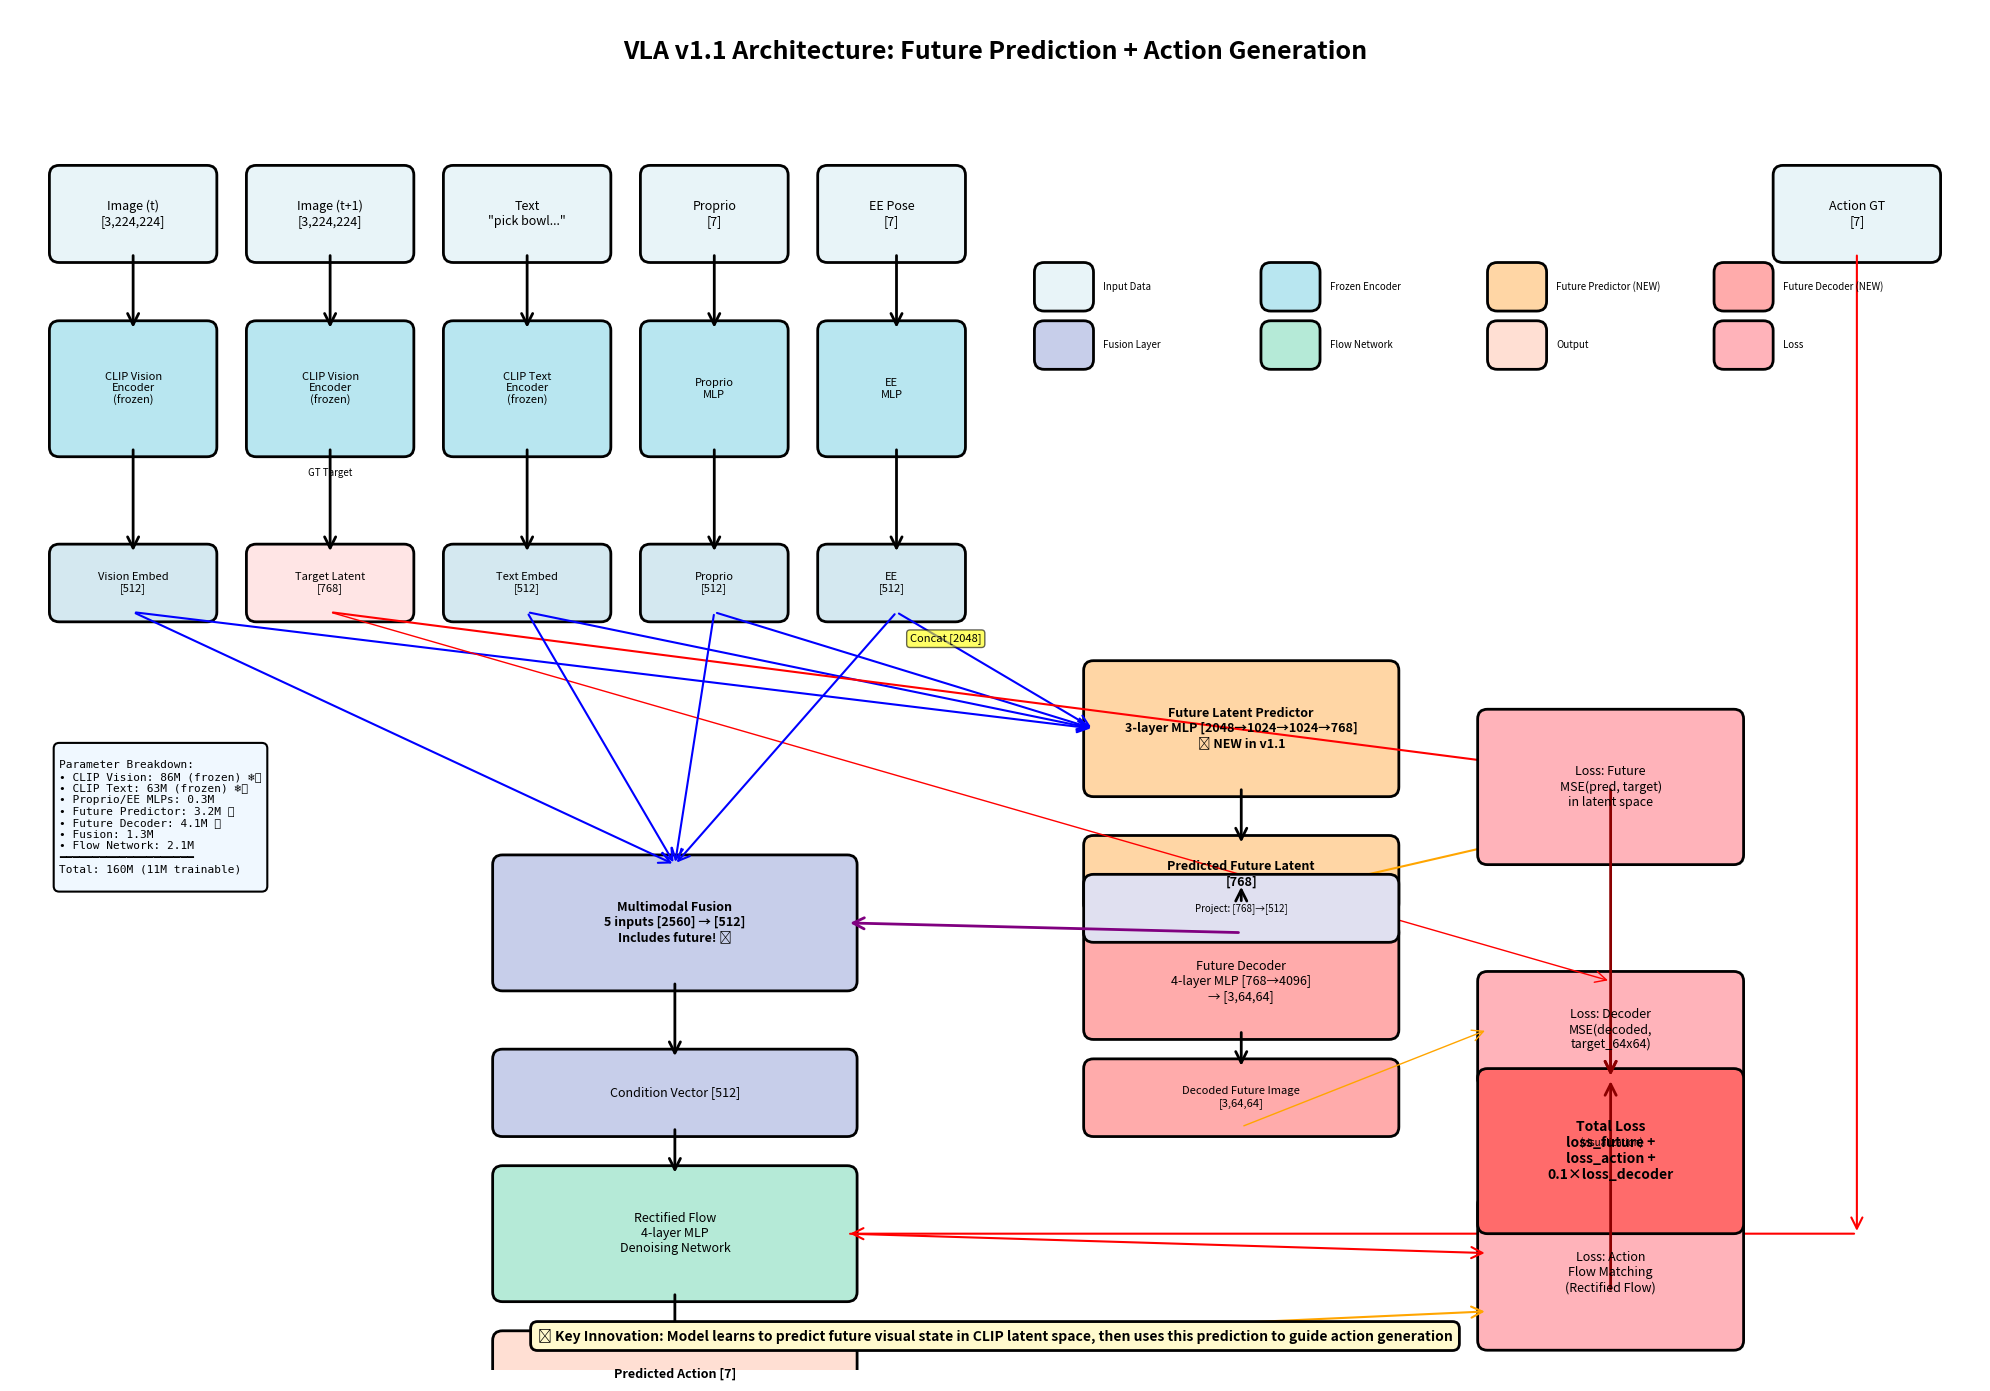
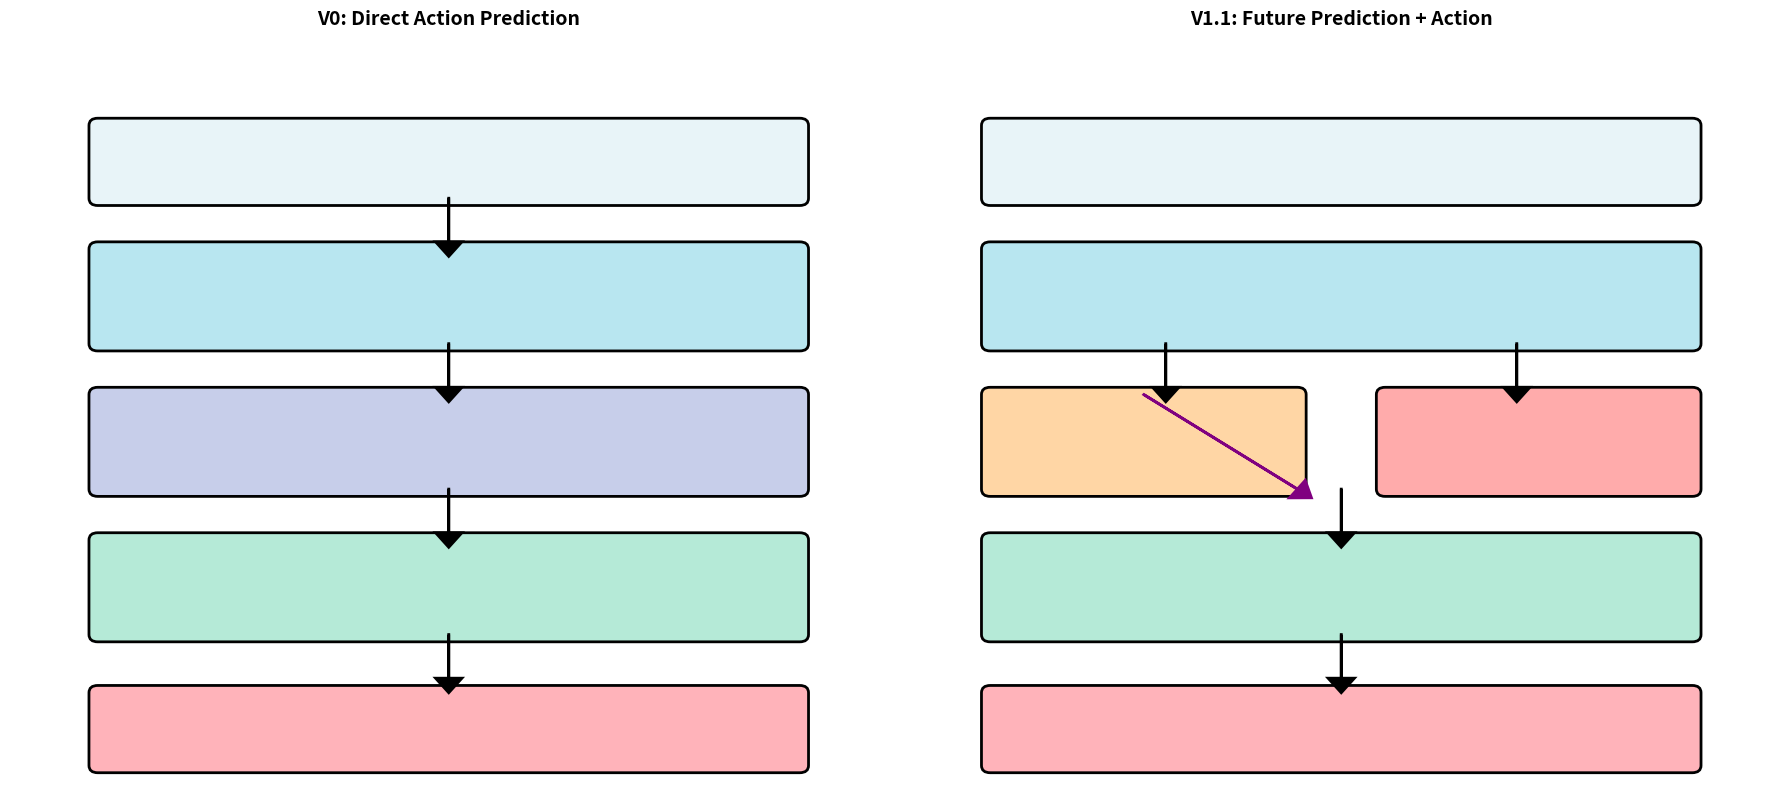

The matplotlib source for these figures, in order:
"""
Visualize VLA v1.1 Architecture with Future Prediction
"""

import matplotlib.pyplot as plt
import matplotlib.patches as mpatches
from matplotlib.patches import FancyBboxPatch, FancyArrowPatch
import numpy as np

# Set up the figure
fig, ax = plt.subplots(figsize=(20, 14))
ax.set_xlim(0, 20)
ax.set_ylim(0, 14)
ax.axis('off')

# Color scheme
color_input = '#E8F4F8'
color_encoder = '#B8E6F0'
color_predictor = '#FFD6A5'
color_decoder = '#FFABAB'
color_fusion = '#C7CEEA'
color_flow = '#B5EAD7'
color_output = '#FFDFD3'
color_loss = '#FFB3BA'

# Helper function to draw boxes
def draw_box(x, y, width, height, text, color, fontsize=10, bold=False):
    box = FancyBboxPatch(
        (x, y), width, height,
        boxstyle="round,pad=0.1",
        edgecolor='black',
        facecolor=color,
        linewidth=2
    )
    ax.add_patch(box)

    weight = 'bold' if bold else 'normal'
    ax.text(
        x + width/2, y + height/2, text,
        ha='center', va='center',
        fontsize=fontsize,
        weight=weight,
        wrap=True
    )

# Helper function to draw arrows
def draw_arrow(x1, y1, x2, y2, label='', color='black', style='->', linewidth=2):
    arrow = FancyArrowPatch(
        (x1, y1), (x2, y2),
        arrowstyle=style,
        color=color,
        linewidth=linewidth,
        mutation_scale=20
    )
    ax.add_patch(arrow)

    if label:
        mid_x, mid_y = (x1 + x2) / 2, (y1 + y2) / 2
        ax.text(mid_x, mid_y + 0.2, label, ha='center', fontsize=8,
                bbox=dict(boxstyle='round,pad=0.3', facecolor='white', alpha=0.8))

# Title
ax.text(10, 13.5, 'VLA v1.1 Architecture: Future Prediction + Action Generation',
        ha='center', fontsize=18, weight='bold')

# ==================== INPUTS ====================
y_input = 11.5
draw_box(0.5, y_input, 1.5, 0.8, 'Image (t)\n[3,224,224]', color_input, fontsize=9)
draw_box(2.5, y_input, 1.5, 0.8, 'Image (t+1)\n[3,224,224]', color_input, fontsize=9)
draw_box(4.5, y_input, 1.5, 0.8, 'Text\n"pick bowl..."', color_input, fontsize=9)
draw_box(6.5, y_input, 1.3, 0.8, 'Proprio\n[7]', color_input, fontsize=9)
draw_box(8.3, y_input, 1.3, 0.8, 'EE Pose\n[7]', color_input, fontsize=9)
draw_box(18, y_input, 1.5, 0.8, 'Action GT\n[7]', color_input, fontsize=9)

# ==================== ENCODERS ====================
y_encoder = 9.5

# Vision encoder for current image
draw_box(0.5, y_encoder, 1.5, 1.2, 'CLIP Vision\nEncoder\n(frozen)', color_encoder, fontsize=8)
draw_arrow(1.25, y_input, 1.25, y_encoder + 1.2)

# Vision encoder for future image (GT)
draw_box(2.5, y_encoder, 1.5, 1.2, 'CLIP Vision\nEncoder\n(frozen)', color_encoder, fontsize=8)
draw_arrow(3.25, y_input, 3.25, y_encoder + 1.2)
ax.text(3.25, y_encoder - 0.3, 'GT Target', ha='center', fontsize=7, style='italic')

# Text encoder
draw_box(4.5, y_encoder, 1.5, 1.2, 'CLIP Text\nEncoder\n(frozen)', color_encoder, fontsize=8)
draw_arrow(5.25, y_input, 5.25, y_encoder + 1.2)

# Proprio encoder
draw_box(6.5, y_encoder, 1.3, 1.2, 'Proprio\nMLP', color_encoder, fontsize=8)
draw_arrow(7.15, y_input, 7.15, y_encoder + 1.2)

# EE encoder
draw_box(8.3, y_encoder, 1.3, 1.2, 'EE\nMLP', color_encoder, fontsize=8)
draw_arrow(9, y_input, 9, y_encoder + 1.2)

# ==================== EMBEDDINGS ====================
y_embed = 7.8
draw_box(0.5, y_embed, 1.5, 0.6, 'Vision Embed\n[512]', '#D4E8F0', fontsize=8)
draw_arrow(1.25, y_encoder, 1.25, y_embed + 0.6)

draw_box(2.5, y_embed, 1.5, 0.6, 'Target Latent\n[768]', '#FFE5E5', fontsize=8)
draw_arrow(3.25, y_encoder, 3.25, y_embed + 0.6)

draw_box(4.5, y_embed, 1.5, 0.6, 'Text Embed\n[512]', '#D4E8F0', fontsize=8)
draw_arrow(5.25, y_encoder, 5.25, y_embed + 0.6)

draw_box(6.5, y_embed, 1.3, 0.6, 'Proprio\n[512]', '#D4E8F0', fontsize=8)
draw_arrow(7.15, y_encoder, 7.15, y_embed + 0.6)

draw_box(8.3, y_embed, 1.3, 0.6, 'EE\n[512]', '#D4E8F0', fontsize=8)
draw_arrow(9, y_encoder, 9, y_embed + 0.6)

# ==================== FUTURE PREDICTOR (NEW) ====================
y_predictor = 6
draw_box(11, y_predictor, 3, 1.2,
         'Future Latent Predictor\n3-layer MLP [2048→1024→1024→768]\n✨ NEW in v1.1',
         color_predictor, fontsize=9, bold=True)

# Arrows to predictor (concat all embeddings except target)
for x in [1.25, 5.25, 7.15, 9]:
    draw_arrow(x, y_embed, 11, y_predictor + 0.6, '', 'blue', '->', 1.5)

ax.text(9.5, y_predictor + 1.5, 'Concat [2048]', ha='center', fontsize=8,
        bbox=dict(boxstyle='round,pad=0.3', facecolor='yellow', alpha=0.6))

# Predicted latent output
draw_box(11, y_predictor - 1.2, 3, 0.6, 'Predicted Future Latent\n[768]', color_predictor, fontsize=9, bold=True)
draw_arrow(12.5, y_predictor, 12.5, y_predictor - 0.6)

# ==================== LOSS: FUTURE PREDICTION ====================
draw_arrow(3.25, y_embed, 15.5, y_predictor + 0.2, '', 'red', '->', 1.5)
draw_arrow(12.5, y_predictor - 1.2, 15.5, y_predictor - 0.5, '', 'orange', '->', 1.5)

draw_box(15, y_predictor - 0.7, 2.5, 1.4,
         'Loss: Future\nMSE(pred, target)\nin latent space',
         color_loss, fontsize=9)

# ==================== FUTURE DECODER (NEW) ====================
y_decoder = 3.5
draw_box(11, y_decoder, 3, 1,
         'Future Decoder\n4-layer MLP [768→4096]\n→ [3,64,64]',
         color_decoder, fontsize=9)

draw_arrow(12.5, y_predictor - 1.2, 12.5, y_decoder + 1)

# Decoded image
draw_box(11, y_decoder - 1, 3, 0.6, 'Decoded Future Image\n[3,64,64]', color_decoder, fontsize=8)
draw_arrow(12.5, y_decoder, 12.5, y_decoder - 0.4)

# Decoder loss
draw_box(15, y_decoder - 0.5, 2.5, 1,
         'Loss: Decoder\nMSE(decoded,\ntarget_64x64)',
         color_loss, fontsize=9)

draw_arrow(3.25, y_embed, 16.25, y_decoder + 0.5, '', 'red', '->', 1)
draw_arrow(12.5, y_decoder - 1, 15, y_decoder, '', 'orange', '->', 1)

ax.text(16.25, y_decoder - 1.2, '(visualization)', ha='center', fontsize=7, style='italic')

# ==================== FUSION (MODIFIED) ====================
y_fusion = 6
draw_box(5, y_fusion - 2, 3.5, 1.2,
         'Multimodal Fusion\n5 inputs [2560] → [512]\nIncludes future! 🎯',
         color_fusion, fontsize=9, bold=True)

# Project future to hidden dim first
draw_box(11, y_fusion - 1.5, 3, 0.5, 'Project: [768]→[512]', '#E0E0F0', fontsize=7)
draw_arrow(12.5, y_predictor - 1.2, 12.5, y_fusion - 1)
draw_arrow(12.5, y_fusion - 1.5, 8.5, y_fusion - 1.4, '', 'purple', '->', 2)

# Other embeddings to fusion
for x in [1.25, 5.25, 7.15, 9]:
    draw_arrow(x, y_embed, 6.75, y_fusion - 0.8, '', 'blue', '->', 1.5)

# Condition output
draw_box(5, y_fusion - 3.5, 3.5, 0.7, 'Condition Vector [512]', color_fusion, fontsize=9)
draw_arrow(6.75, y_fusion - 2, 6.75, y_fusion - 2.8)

# ==================== RECTIFIED FLOW ====================
y_flow = 0.8
draw_box(5, y_flow, 3.5, 1.2,
         'Rectified Flow\n4-layer MLP\nDenoising Network',
         color_flow, fontsize=9)

# Condition to flow
draw_arrow(6.75, y_fusion - 3.5, 6.75, y_flow + 1.2)

# Action GT to flow
draw_arrow(18.75, y_input, 18.75, y_flow + 0.6, '', 'red', '->', 1.5)
draw_arrow(18.75, y_flow + 0.6, 8.5, y_flow + 0.6, '', 'red', '->', 1.5)

# Action prediction output
draw_box(5, y_flow - 1.2, 3.5, 0.7, 'Predicted Action [7]', color_output, fontsize=9, bold=True)
draw_arrow(6.75, y_flow, 6.75, y_flow - 0.5)

# ==================== LOSS: ACTION ====================
draw_box(15, y_flow - 0.5, 2.5, 1.4,
         'Loss: Action\nFlow Matching\n(Rectified Flow)',
         color_loss, fontsize=9)

draw_arrow(8.5, y_flow + 0.6, 15, y_flow + 0.4, '', 'red', '->', 1.5)
draw_arrow(8.5, y_flow - 0.5, 15, y_flow - 0.2, '', 'orange', '->', 1.5)

# ==================== TOTAL LOSS ====================
draw_box(15, 1.5, 2.5, 1.5,
         'Total Loss\nloss_future +\nloss_action +\n0.1×loss_decoder',
         '#FF6B6B', fontsize=10, bold=True)

# Arrows from individual losses to total
for y in [y_predictor, y_decoder, y_flow]:
    draw_arrow(16.25, y, 16.25, 3, '', 'darkred', '->', 2)

# ==================== LEGEND ====================
legend_y = 11
legend_elements = [
    ('Input Data', color_input),
    ('Frozen Encoder', color_encoder),
    ('Future Predictor (NEW)', color_predictor),
    ('Future Decoder (NEW)', color_decoder),
    ('Fusion Layer', color_fusion),
    ('Flow Network', color_flow),
    ('Output', color_output),
    ('Loss', color_loss),
]

legend_x = 10.5
for i, (label, color) in enumerate(legend_elements):
    draw_box(legend_x + (i % 4) * 2.3, legend_y - (i // 4) * 0.6, 0.4, 0.3, '', color, fontsize=7)
    ax.text(legend_x + (i % 4) * 2.3 + 0.6, legend_y - (i // 4) * 0.6 + 0.15,
            label, fontsize=7, va='center')

# ==================== KEY INNOVATIONS ====================
ax.text(10, 0.3,
        '🌟 Key Innovation: Model learns to predict future visual state in CLIP latent space, then uses this prediction to guide action generation',
        ha='center', fontsize=10, weight='bold',
        bbox=dict(boxstyle='round,pad=0.5', facecolor='#FFFACD', edgecolor='black', linewidth=2))

# ==================== PARAMETER COUNTS ====================
param_text = '''
Parameter Breakdown:
• CLIP Vision: 86M (frozen) ❄️
• CLIP Text: 63M (frozen) ❄️
• Proprio/EE MLPs: 0.3M
• Future Predictor: 3.2M ✨
• Future Decoder: 4.1M ✨
• Fusion: 1.3M
• Flow Network: 2.1M
━━━━━━━━━━━━━━━━━━━━
Total: 160M (11M trainable)
'''

ax.text(0.5, 5, param_text, fontsize=8, family='monospace',
        bbox=dict(boxstyle='round,pad=0.5', facecolor='#F0F8FF', edgecolor='black', linewidth=1.5))

plt.tight_layout()
plt.savefig('vla_v1_architecture.png', dpi=300, bbox_inches='tight', facecolor='white')
print("✓ Architecture diagram saved: vla_v1_architecture.png")

# Also create a simplified comparison diagram
fig2, (ax1, ax2) = plt.subplots(1, 2, figsize=(18, 8))

# V0 Architecture
ax1.set_xlim(0, 10)
ax1.set_ylim(0, 10)
ax1.axis('off')
ax1.set_title('V0: Direct Action Prediction', fontsize=14, weight='bold', pad=20)

# V0 flow
draw_box_simple = lambda ax, x, y, w, h, text, color: ax.add_patch(
    FancyBboxPatch((x, y), w, h, boxstyle="round,pad=0.1",
                   edgecolor='black', facecolor=color, linewidth=2)
) or ax.text(x + w/2, y + h/2, text, ha='center', va='center', fontsize=9, weight='bold')

draw_box_simple(ax1, 1, 8, 8, 1, 'Inputs: Image(t) + Text + Proprio + EE', color_input)
draw_box_simple(ax1, 1, 6, 8, 1.3, 'CLIP Encoders + MLPs\n[frozen vision/text]', color_encoder)
draw_box_simple(ax1, 1, 4, 8, 1.3, 'Fusion: Concat all → [512]', color_fusion)
draw_box_simple(ax1, 1, 2, 8, 1.3, 'Rectified Flow → Action [7]', color_flow)
draw_box_simple(ax1, 1, 0.2, 8, 1, 'Loss: Action only', color_loss)

# Arrows
for y in [8, 6, 4, 2]:
    ax1.arrow(5, y, 0, -0.6, head_width=0.3, head_length=0.2, fc='black', ec='black', linewidth=2)

# V1 Architecture
ax2.set_xlim(0, 10)
ax2.set_ylim(0, 10)
ax2.axis('off')
ax2.set_title('V1.1: Future Prediction + Action', fontsize=14, weight='bold', pad=20)

draw_box_simple(ax2, 1, 8, 8, 1, 'Inputs: Image(t) + Image(t+1) + Text + Proprio + EE', color_input)
draw_box_simple(ax2, 1, 6, 8, 1.3, 'CLIP Encoders + MLPs', color_encoder)
draw_box_simple(ax2, 1, 4, 3.5, 1.3, 'Future Predictor\n[768] ✨', color_predictor)
draw_box_simple(ax2, 5.5, 4, 3.5, 1.3, 'Decoder [64×64]\n(viz) 🎨', color_decoder)
draw_box_simple(ax2, 1, 2, 8, 1.3, 'Fusion: +Predicted Future → Flow → Action', color_flow)
draw_box_simple(ax2, 1, 0.2, 8, 1, 'Loss: Future + Action + Decoder', color_loss)

# Arrows
ax2.arrow(3, 6, 0, -0.6, head_width=0.3, head_length=0.2, fc='black', ec='black', linewidth=2)
ax2.arrow(7, 6, 0, -0.6, head_width=0.3, head_length=0.2, fc='black', ec='black', linewidth=2)
ax2.arrow(2.75, 5.3, 1.75, -1.3, head_width=0.3, head_length=0.2, fc='purple', ec='purple', linewidth=2)
ax2.arrow(5, 4, 0, -0.6, head_width=0.3, head_length=0.2, fc='black', ec='black', linewidth=2)
ax2.arrow(5, 2, 0, -0.6, head_width=0.3, head_length=0.2, fc='black', ec='black', linewidth=2)

plt.tight_layout()
plt.savefig('vla_v0_vs_v1_comparison.png', dpi=300, bbox_inches='tight', facecolor='white')
print("✓ Comparison diagram saved: vla_v0_vs_v1_comparison.png")

plt.show()
